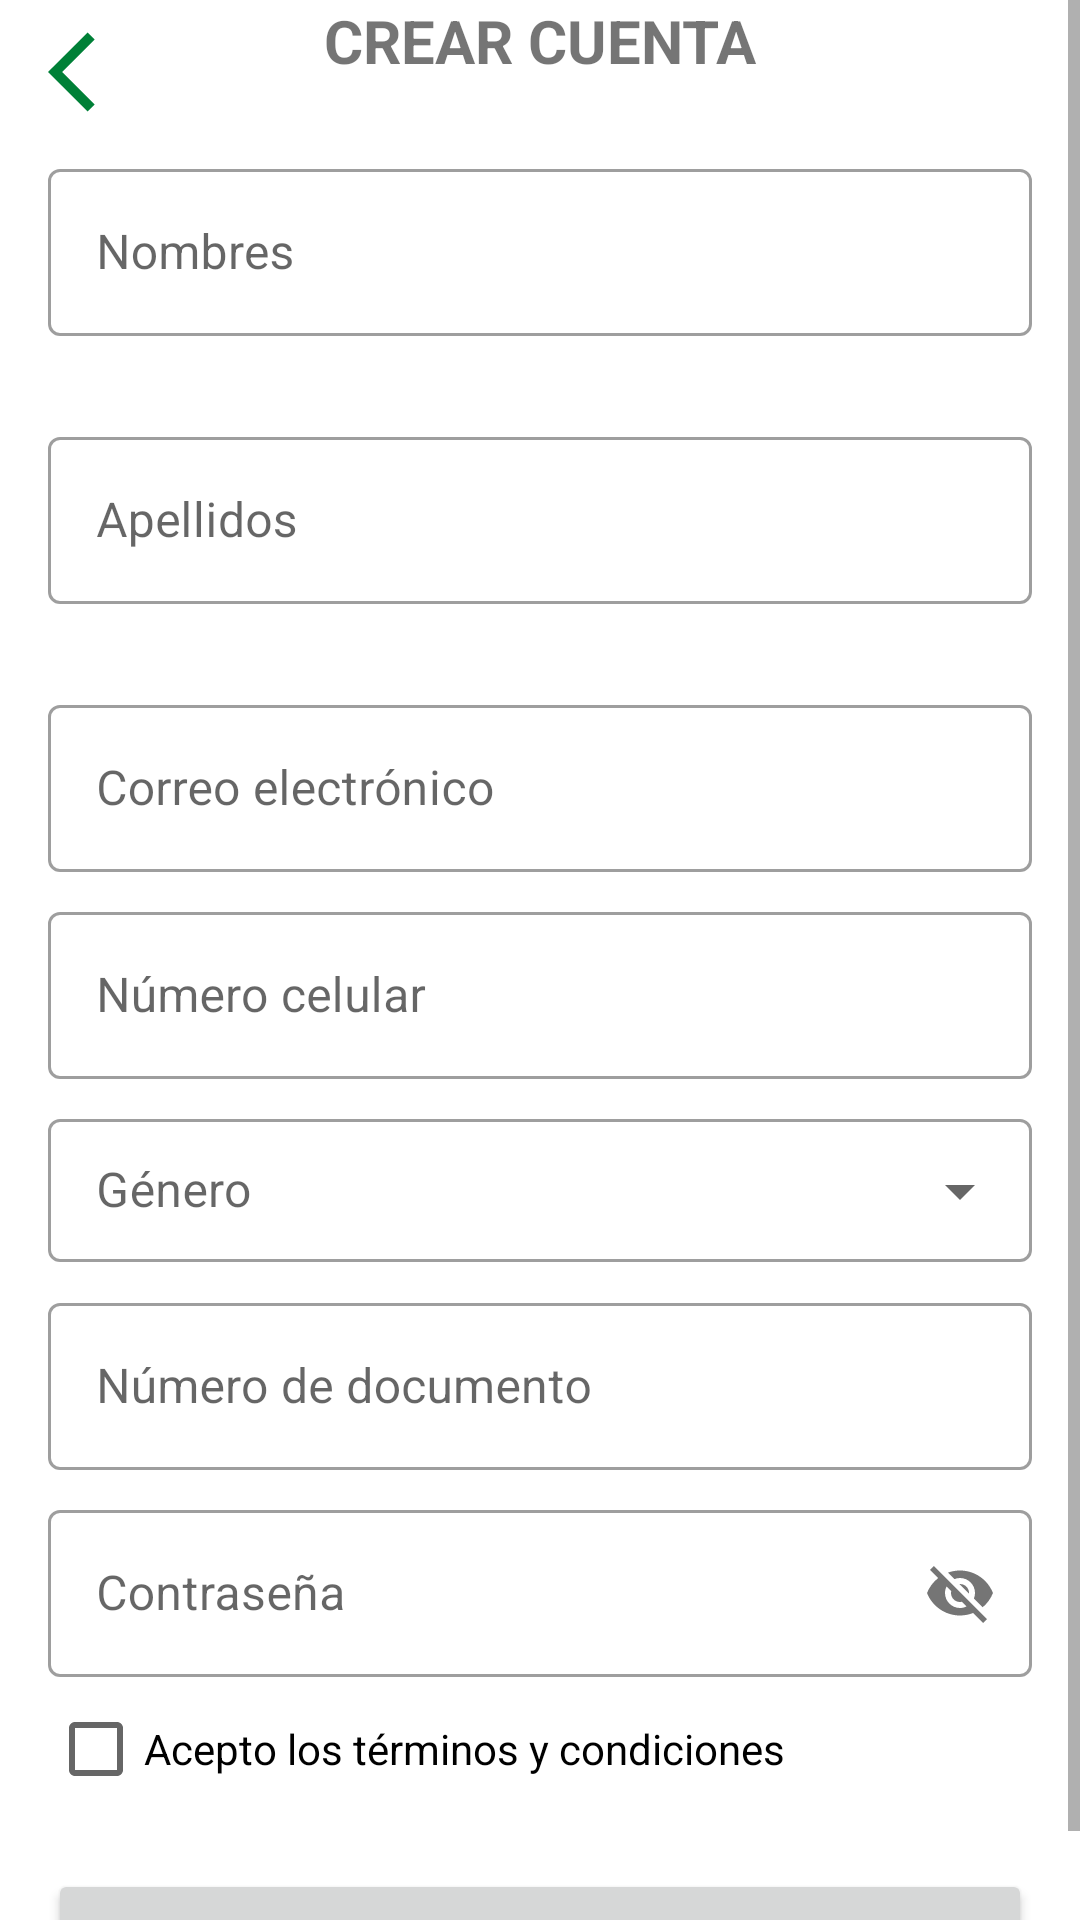

Layout XML and referenced resources for this Android screen:
<!-- AndroidManifest.xml: application theme MarketTheme -->
<!-- res/layout/fragment_register_account.xml -->
<?xml version="1.0" encoding="utf-8"?>
<ScrollView
    xmlns:android="http://schemas.android.com/apk/res/android"
    xmlns:app="http://schemas.android.com/apk/res-auto"
    xmlns:tools="http://schemas.android.com/tools"
    android:layout_height="match_parent"
    android:layout_width="match_parent">

    <androidx.constraintlayout.widget.ConstraintLayout
        android:layout_width="match_parent"
        android:layout_height="match_parent">

        <ProgressBar
            android:id="@+id/progressBar"
            style="?android:attr/progressBarStyle"
            android:layout_width="wrap_content"
            android:layout_height="wrap_content"
            android:layout_weight="1"
            android:visibility="gone"
            app:layout_constraintBottom_toBottomOf="parent"
            app:layout_constraintEnd_toEndOf="parent"
            app:layout_constraintStart_toStartOf="parent"
            app:layout_constraintTop_toTopOf="parent" />

        <ImageView
            android:id="@+id/imgBack"
            android:layout_width="wrap_content"
            android:layout_height="wrap_content"
            android:layout_marginStart="16dp"
            android:layout_marginTop="8dp"
            android:src="@drawable/icon_back"
            app:layout_constraintStart_toStartOf="parent"
            app:layout_constraintTop_toTopOf="parent" />

        <TextView
            android:id="@+id/textView5"
            android:layout_width="wrap_content"
            android:layout_height="wrap_content"
            android:layout_marginTop="16dp"
            android:text="@string/fragment_register_account_title"
            android:textSize="20sp"
            android:textStyle="bold"
            app:layout_constraintEnd_toEndOf="parent"
            app:layout_constraintStart_toStartOf="parent"
            app:layout_constraintTop_toBottomOf="@+id/imageView4" />

        <com.google.android.material.textfield.TextInputLayout
            android:id="@+id/tilNames"
            style="@style/Widget.MaterialComponents.TextInputLayout.OutlinedBox"
            android:layout_width="match_parent"
            android:layout_height="wrap_content"
            android:layout_marginHorizontal="16dp"
            android:layout_marginTop="24dp"
            app:errorEnabled="true"
            app:layout_constraintEnd_toEndOf="parent"
            app:layout_constraintStart_toStartOf="parent"
            app:layout_constraintTop_toBottomOf="@+id/textView5">

            <com.google.android.material.textfield.TextInputEditText
                android:id="@+id/edtNames"
                android:layout_width="match_parent"
                android:layout_height="wrap_content"
                android:hint="@string/fragment_register_account_help_names" />

        </com.google.android.material.textfield.TextInputLayout>

        <com.google.android.material.textfield.TextInputLayout
            android:id="@+id/tilLastName"
            style="@style/Widget.MaterialComponents.TextInputLayout.OutlinedBox"
            android:layout_width="match_parent"
            android:layout_height="wrap_content"
            android:layout_marginHorizontal="16dp"
            android:layout_marginTop="8dp"
            app:errorEnabled="true"
            app:layout_constraintEnd_toEndOf="parent"
            app:layout_constraintStart_toStartOf="parent"
            app:layout_constraintTop_toBottomOf="@+id/tilNames">

            <com.google.android.material.textfield.TextInputEditText
                android:id="@+id/edtLastName"
                android:layout_width="match_parent"
                android:layout_height="wrap_content"
                android:hint="@string/fragment_register_account_help_last_name" />

        </com.google.android.material.textfield.TextInputLayout>

        <com.google.android.material.textfield.TextInputLayout
            android:id="@+id/tilEmail"
            style="@style/Widget.MaterialComponents.TextInputLayout.OutlinedBox"
            android:layout_width="match_parent"
            android:layout_height="wrap_content"
            android:layout_marginHorizontal="16dp"
            android:layout_marginTop="8dp"
            app:layout_constraintEnd_toEndOf="parent"
            app:layout_constraintStart_toStartOf="parent"
            app:layout_constraintTop_toBottomOf="@+id/tilLastName">

            <com.google.android.material.textfield.TextInputEditText
                android:id="@+id/edtEmail"
                android:layout_width="match_parent"
                android:layout_height="wrap_content"
                android:hint="@string/fragment_register_account_help_email" />

        </com.google.android.material.textfield.TextInputLayout>

        <com.google.android.material.textfield.TextInputLayout
            android:id="@+id/tilPhone"
            style="@style/Widget.MaterialComponents.TextInputLayout.OutlinedBox"
            android:layout_width="match_parent"
            android:layout_height="wrap_content"
            android:layout_marginHorizontal="16dp"
            android:layout_marginTop="8dp"
            app:layout_constraintEnd_toEndOf="parent"
            app:layout_constraintStart_toStartOf="parent"
            app:layout_constraintTop_toBottomOf="@+id/tilEmail">

            <com.google.android.material.textfield.TextInputEditText
                android:id="@+id/edtPhone"
                android:layout_width="match_parent"
                android:layout_height="wrap_content"
                android:inputType="number"
                android:hint="@string/fragment_register_account_help_phone" />

        </com.google.android.material.textfield.TextInputLayout>

        <com.google.android.material.textfield.TextInputLayout
            android:id="@+id/tilGender"
            style="@style/Widget.MaterialComponents.TextInputLayout.OutlinedBox.Dense.ExposedDropdownMenu"
            android:layout_width="match_parent"
            android:layout_height="wrap_content"
            android:layout_marginHorizontal="16dp"
            android:layout_marginTop="8dp"
            app:layout_constraintEnd_toEndOf="parent"
            app:layout_constraintStart_toStartOf="parent"
            app:layout_constraintTop_toBottomOf="@+id/tilPhone">

            <AutoCompleteTextView
                android:id="@+id/spGender"
                android:layout_width="match_parent"
                android:layout_height="wrap_content"
                android:hint="@string/fragment_register_account_help_gender" />

        </com.google.android.material.textfield.TextInputLayout>

        <com.google.android.material.textfield.TextInputLayout
            android:id="@+id/tilNumberDoc"
            style="@style/Widget.MaterialComponents.TextInputLayout.OutlinedBox"
            android:layout_width="match_parent"
            android:layout_height="wrap_content"
            android:layout_marginHorizontal="16dp"
            android:layout_marginTop="8dp"
            app:layout_constraintEnd_toEndOf="parent"
            app:layout_constraintStart_toStartOf="parent"
            app:layout_constraintTop_toBottomOf="@+id/tilGender">

            <com.google.android.material.textfield.TextInputEditText
                android:id="@+id/edtNumberDoc"
                android:layout_width="match_parent"
                android:layout_height="wrap_content"
                android:inputType="number"
                android:hint="@string/fragment_register_account_help_number_doc" />

        </com.google.android.material.textfield.TextInputLayout>

        <com.google.android.material.textfield.TextInputLayout
            android:id="@+id/tilPassword"
            style="@style/Widget.MaterialComponents.TextInputLayout.OutlinedBox"
            android:layout_width="match_parent"
            android:layout_height="wrap_content"
            android:layout_marginHorizontal="16dp"
            android:layout_marginTop="8dp"
            app:passwordToggleEnabled="true"
            app:layout_constraintEnd_toEndOf="parent"
            app:layout_constraintStart_toStartOf="parent"
            app:layout_constraintTop_toBottomOf="@+id/tilNumberDoc">

            <com.google.android.material.textfield.TextInputEditText
                android:id="@+id/edtPassword"
                android:layout_width="match_parent"
                android:layout_height="wrap_content"
                android:hint="@string/fragment_register_account_help_password" />

        </com.google.android.material.textfield.TextInputLayout>

        <CheckBox
            android:id="@+id/chkTerms"
            android:layout_width="wrap_content"
            android:layout_height="wrap_content"
            android:layout_marginStart="16dp"
            android:text="@string/fragment_register_account_terms"
            app:layout_constraintStart_toStartOf="parent"
            app:layout_constraintTop_toBottomOf="@+id/tilPassword" />

        <Button
            android:id="@+id/btnCreateAccount"
            android:layout_width="match_parent"
            android:layout_height="wrap_content"
            android:layout_marginHorizontal="16dp"
            android:layout_marginTop="16dp"
            android:text="Crear cuenta"
            app:cornerRadius="12dp"
            app:layout_constraintEnd_toEndOf="parent"
            app:layout_constraintStart_toStartOf="parent"
            app:layout_constraintTop_toBottomOf="@+id/chkTerms" />


    </androidx.constraintlayout.widget.ConstraintLayout>


</ScrollView>
<!-- resources referenced by this layout -->
<resources>
  <!-- drawable icon_back (drawable) -->
  <vector android:autoMirrored="true" android:height="32dp"
      android:tint="#008037" android:viewportHeight="24"
      android:viewportWidth="24" android:width="32dp" xmlns:android="http://schemas.android.com/apk/res/android">
      <path android:fillColor="@android:color/white" android:pathData="M11.67,3.87L9.9,2.1 0,12l9.9,9.9 1.77,-1.77L3.54,12z"/>
  </vector>
  <string name="fragment_register_account_help_email">Correo electrónico</string>
  <string name="fragment_register_account_help_gender">Género</string>
  <string name="fragment_register_account_help_last_name">Apellidos</string>
  <string name="fragment_register_account_help_names">Nombres</string>
  <string name="fragment_register_account_help_number_doc">Número de documento</string>
  <string name="fragment_register_account_help_password">Contraseña</string>
  <string name="fragment_register_account_help_phone">Número celular</string>
  <string name="fragment_register_account_terms">Acepto los términos y condiciones</string>
  <string name="fragment_register_account_title">CREAR CUENTA</string>
  <style name="MarketTheme" parent="Theme.MaterialComponents.DayNight.NoActionBar">
          
          <item name="colorPrimary">@color/main</item>
          <item name="colorPrimaryVariant">@color/main</item>
          <item name="colorOnPrimary">@color/white</item>
          
          <item name="colorSecondary">@color/teal_200</item>
          <item name="colorSecondaryVariant">@color/teal_700</item>
          <item name="colorOnSecondary">@color/black</item>
          
          <item name="android:statusBarColor" tools:targetApi="l">?attr/colorPrimaryVariant</item>
          
          <item name="android:navigationBarColor" tools:targetApi="l">@color/main</item>
      </style>
  <color name="main">#FF914D</color>
  <color name="white">#FFFFFFFF</color>
  <color name="teal_200">#FF03DAC5</color>
  <color name="teal_700">#FF018786</color>
  <color name="black">#FF000000</color>
</resources>
